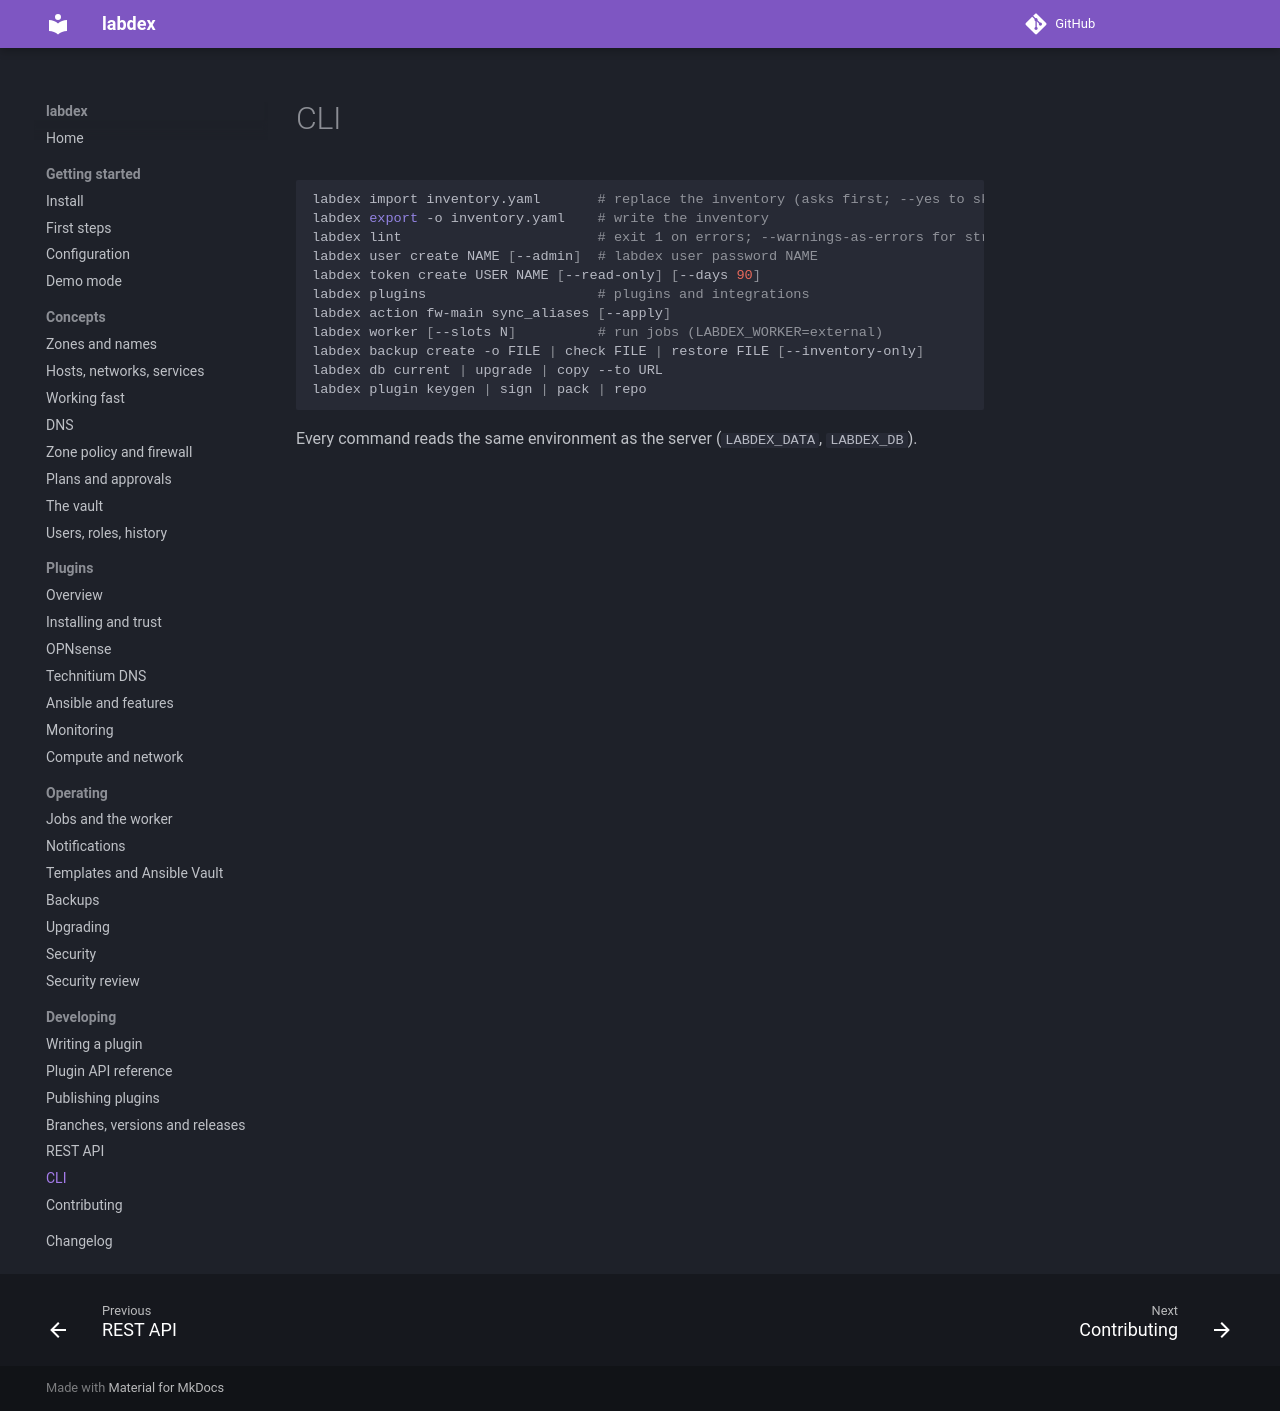

repository: labdex-app/labdex · page: 1.24/develop/cli/index.html · generator: mkdocs

# CLI

```sh
labdex import inventory.yaml       # replace the inventory (asks first; --yes to skip)
labdex export -o inventory.yaml    # write the inventory
labdex sites                       # the sites with their networks, hosts and integrations
labdex export --site public -o labdex/public.yaml   # one site's networks and hosts
labdex import labdex/public.yaml   # a site file (top-level site:) replaces only that site
labdex lint                        # exit 1 on errors; --warnings-as-errors for strict CI
labdex plan FILE [--base FILE]     # what importing FILE would change; --format markdown for a merge request
labdex import-from netbox|phpipam|csv --zone DC_TC   # add from another tool; preview first, --apply keeps it
labdex changeset FILE [--apply]    # preview (or apply) a file of changes as one unit
labdex openapi -o api.json        # the OpenAPI description of the REST API
labdex diff --since 7d             # what changed since then (24h, 2w or a date; --fields for before/after)
labdex user create NAME [--admin]  # labdex user password NAME
labdex token create USER NAME [--read-only] [--days 90]
labdex plugins                     # plugins and integrations
labdex action fw-main sync_aliases [--apply]
labdex worker [--slots N]          # run jobs (LABDEX_WORKER=external)
labdex backup create -o FILE | check FILE | restore FILE [--inventory-only]
labdex db current | upgrade | copy --to URL
labdex plugin keygen | sign | pack | repo
```

Every command reads the same environment as the server (`LABDEX_DATA`, `LABDEX_DB`).
